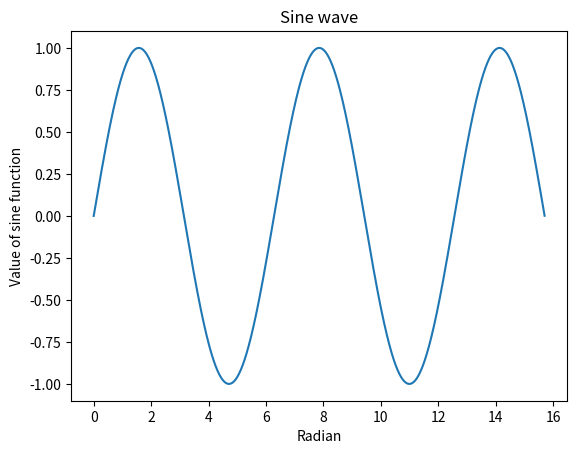

Recreate this plot in Python.
# [redacted]

# Exercise 3
import numpy as np
import matplotlib.pyplot as plt

plt.title("Sine wave")
plt.xlabel("Radian")
plt.ylabel("Value of sine function")
x = np.arange(0, 5*(np.pi), 0.001)
y = np.sin(x)
plt.plot(x, y)
plt.show()
